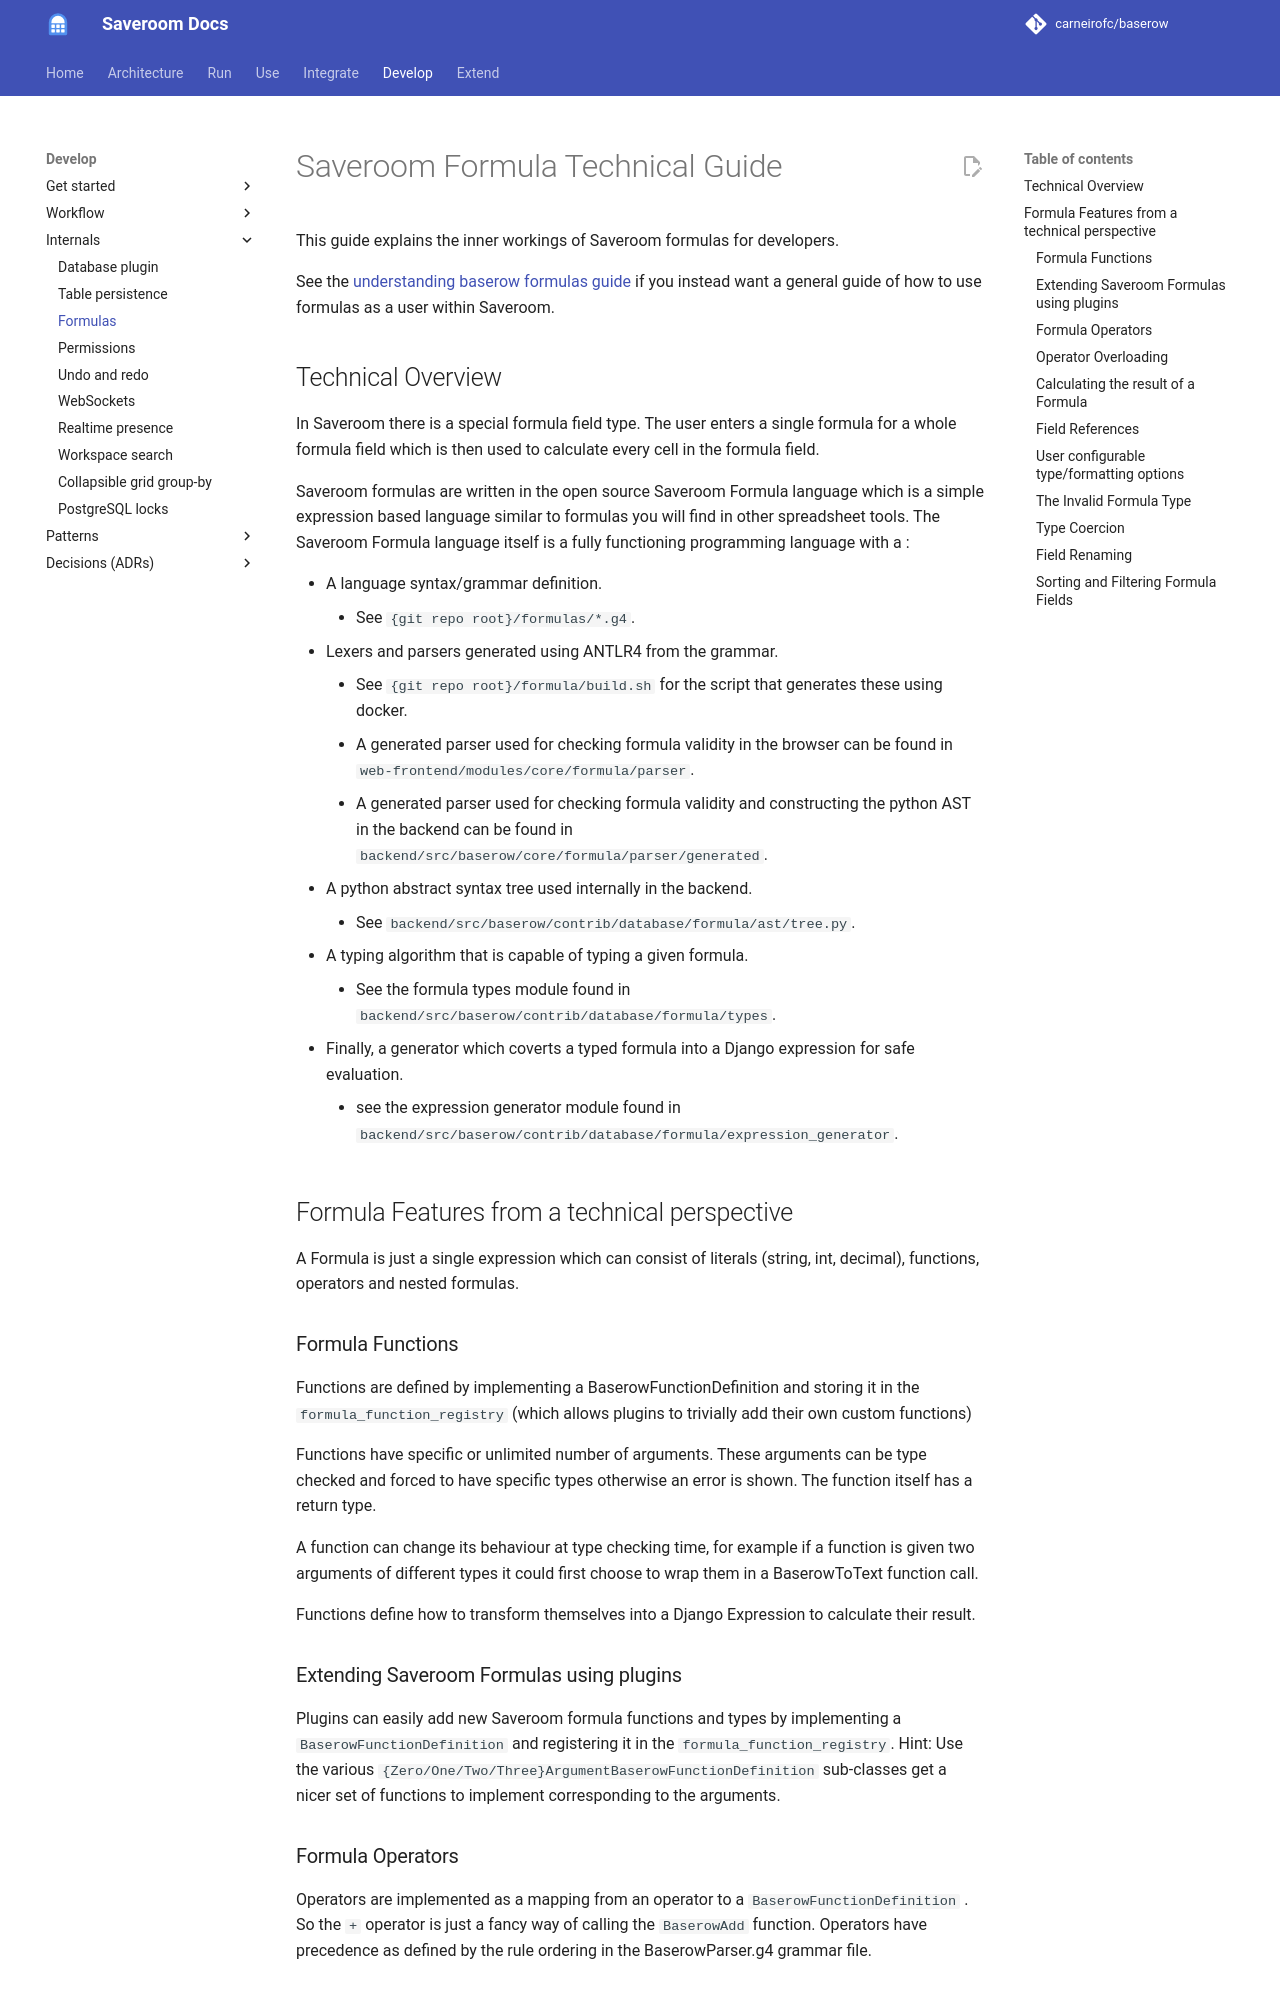

repository: carneirofc/baserow · page: technical/formula-technical-guide/index.html · generator: mkdocs

# Saveroom Formula Technical Guide

This guide explains the inner workings of Saveroom formulas for developers.

See the [understanding baserow formulas guide](../tutorials/understanding-baserow-formulas.md) if
you instead want a general guide of how to use formulas as a user within Saveroom.

## Technical Overview

In Saveroom there is a special formula field type. The user enters a single formula for a
whole formula field which is then used to calculate every cell in the formula field.

Saveroom formulas are written in the open source Saveroom Formula language which is a
simple expression based language similar to formulas you will find in other spreadsheet
tools. The Saveroom Formula language itself is a fully functioning programming language
with a :

* A language syntax/grammar definition.
    * See `{git repo root}/formulas/*.g4`.
* Lexers and parsers generated using ANTLR4 from the grammar.
    * See `{git repo root}/formula/build.sh` for the script that generates these using
      docker.
    * A generated parser used for checking formula validity in the browser can be found
      in
      `web-frontend/modules/core/formula/parser`.
    * A generated parser used for checking formula validity and constructing the python
      AST in the backend can be found
      in `backend/src/baserow/core/formula/parser/generated`.
* A python abstract syntax tree used internally in the backend.
    * See `backend/src/baserow/contrib/database/formula/ast/tree.py`.
* A typing algorithm that is capable of typing a given formula.
    * See the formula types module found
      in `backend/src/baserow/contrib/database/formula/types`.
* Finally, a generator which coverts a typed formula into a Django expression for safe
  evaluation.
    * see the expression generator module found
      in `backend/src/baserow/contrib/database/formula/expression_generator`.

## Formula Features from a technical perspective

A Formula is just a single expression which can consist of literals (string, int,
decimal), functions, operators and nested formulas.

### Formula Functions

Functions are defined by implementing a BaserowFunctionDefinition and storing it in
the `formula_function_registry` (which allows plugins to trivially add their own custom
functions)

Functions have specific or unlimited number of arguments. These arguments can be type
checked and forced to have specific types otherwise an error is shown. The function
itself has a return type.

A function can change its behaviour at type checking time, for example if a function is
given two arguments of different types it could first choose to wrap them in a
BaserowToText function call.

Functions define how to transform themselves into a Django Expression to calculate their
result.

### Extending Saveroom Formulas using plugins

Plugins can easily add new Saveroom formula functions and types by implementing
a `BaserowFunctionDefinition` and registering it in the `formula_function_registry`.
Hint: Use the various `{Zero/One/Two/Three}ArgumentBaserowFunctionDefinition` sub-classes
get a nicer set of functions to implement corresponding to the arguments.

### Formula Operators

Operators are implemented as a mapping from an operator to a `BaserowFunctionDefinition`
. So the `+` operator is just a fancy way of calling the `BaserowAdd` function.
Operators have precedence as defined by the rule ordering in the BaserowParser.g4
grammar file.
